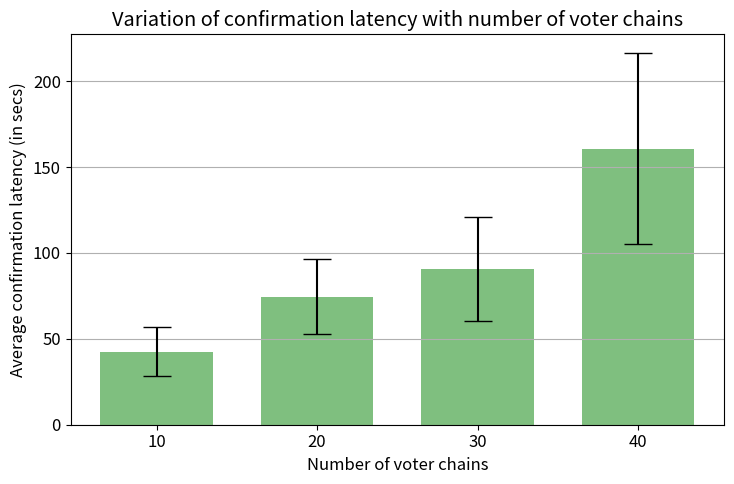
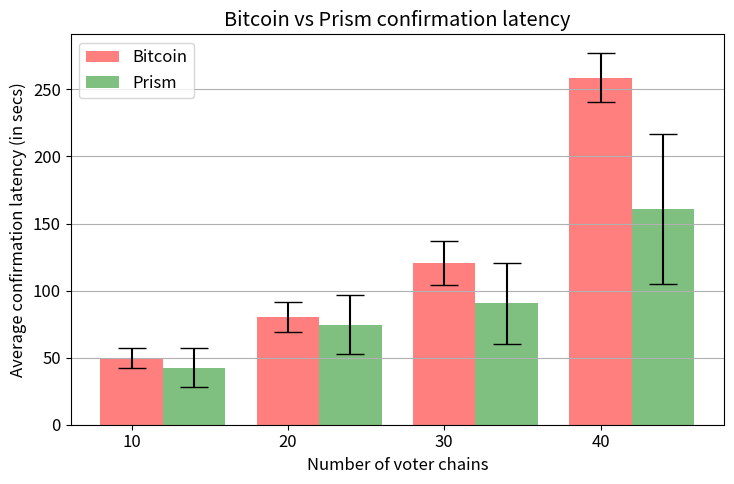
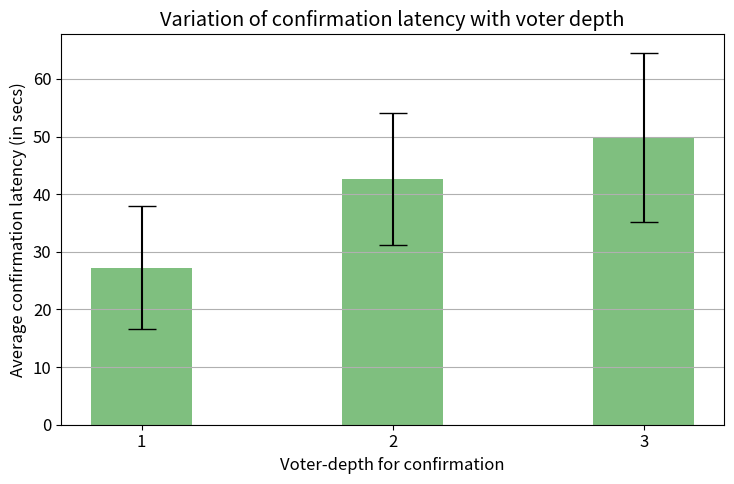

Python code for these plots, in order:
import numpy as np
import matplotlib.pyplot as plt

plt.rcParams['figure.figsize'] = 7.5, 5
plt.rcParams['font.size'] = 12

bitcoin_data = [49647428.69, 80300860.52, 120483180.5, 258741154.8]
bitcoin_err = [7334430.23, 10821801.06, 16159812.19, 18428343.29]

prism_data = [42619377.34, 74636536.39, 90496269.98, 160728385.4]
prism_err = [14232089.62, 21803927.47, 30226432.52, 55756475.08]

def process_data(arr):
    processed = [round(x/1000000, 2) for x in arr]
    return processed

bitcoin_data, bitcoin_err, prism_data, prism_err = list(map(process_data, [bitcoin_data, bitcoin_err, prism_data, prism_err]))


labels = ['10', '20', '30', '40']
x_pos = np.arange(len(labels))

fig, ax = plt.subplots()
ax.bar(x_pos, prism_data,
       yerr=prism_err,
       align='center',
       alpha=0.5,
       ecolor='black',
       capsize=10,
       width=0.7,
       color='g'
      )
ax.set_xlabel('Number of voter chains')

ax.set_ylabel('Average confirmation latency (in secs)')
ax.set_xticks(x_pos)
ax.set_xticklabels(labels)
ax.set_title('Variation of confirmation latency with number of voter chains')
ax.yaxis.grid(True)

# Save the figure and show
plt.tight_layout()
plt.savefig('voterchains.png')


fig, ax = plt.subplots()
ax.bar(x_pos, 
       bitcoin_data,
       yerr=bitcoin_err,
       align='center',
       alpha=0.5,
       ecolor='black',
       capsize=10,
       width=0.4,
       color='r',
       label='Bitcoin'
      )
ax.bar(x_pos+0.4, prism_data,
       yerr=prism_err,
       align='center',
       alpha=0.5,
       ecolor='black',
       capsize=10,
       width=0.4,
       color='g',
       label='Prism'
      )

ax.set_xlabel('Number of voter chains')

ax.set_ylabel('Average confirmation latency (in secs)')
ax.set_xticks(x_pos)
ax.set_xticklabels(labels)
ax.set_title('Bitcoin vs Prism confirmation latency')
ax.yaxis.grid(True)
ax.legend()
# Save the figure and show
plt.tight_layout()
plt.savefig('bitcoinvsprism.png')

exp3_data = [27.24, 42.62, 49.83]
exp3_err = [10.71, 11.52, 14.68]
labels = ['1', '2', '3']
x_pos = np.arange(len(labels))

fig, ax = plt.subplots()
ax.bar(x_pos, exp3_data,
       yerr=exp3_err,
       align='center',
       alpha=0.5,
       ecolor='black',
       capsize=10,
       width=0.4,
       color='g'
      )
ax.set_xlabel('Voter-depth for confirmation')

ax.set_ylabel('Average confirmation latency (in secs)')
ax.set_xticks(x_pos)
ax.set_xticklabels(labels)
ax.set_title('Variation of confirmation latency with voter depth')
ax.yaxis.grid(True)

# Save the figure and show
plt.tight_layout()
plt.savefig('voterdepths.png')



